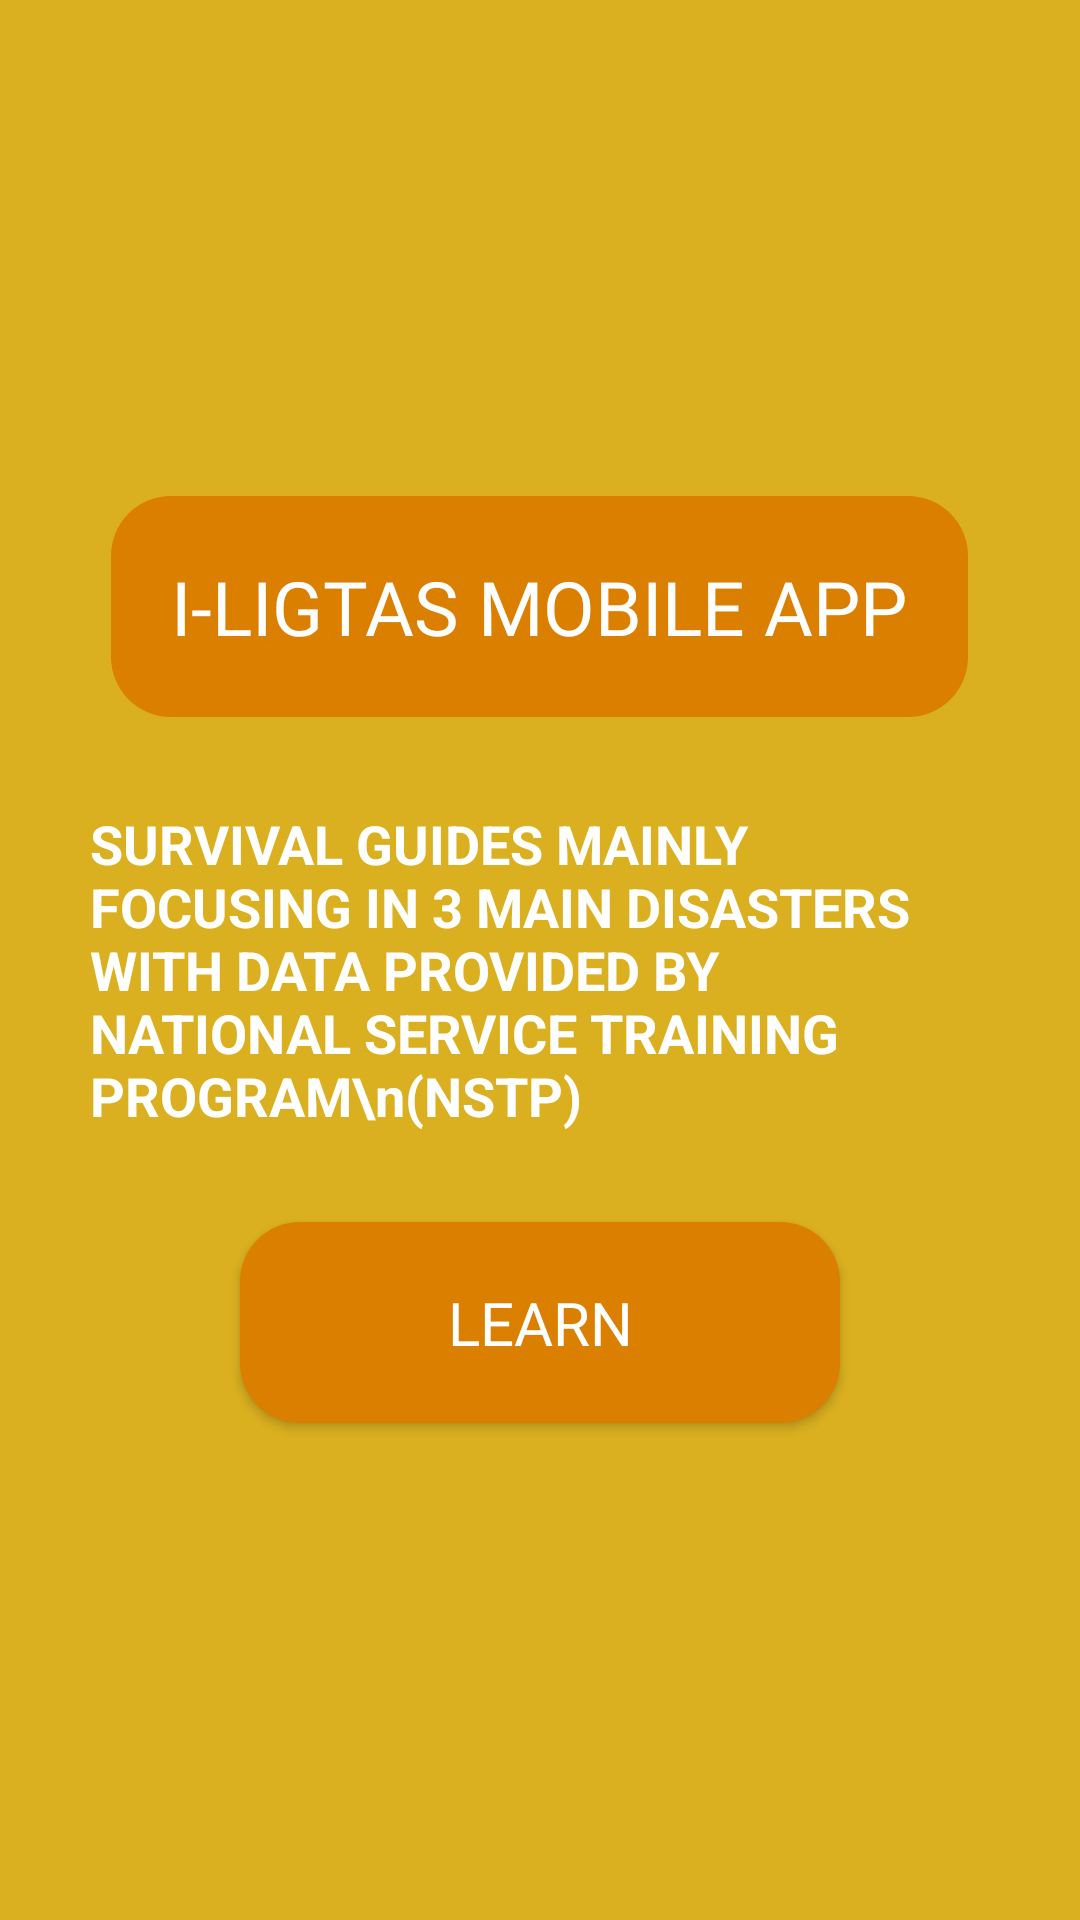

Produce the Android XML layout that renders to this screen, including the resource entries it uses.
<!-- AndroidManifest.xml: application theme Theme.SurvivalGuide -->
<!-- res/layout/activity_learn.xml -->
<?xml version="1.0" encoding="utf-8"?>
<LinearLayout xmlns:android="http://schemas.android.com/apk/res/android"
    xmlns:app="http://schemas.android.com/apk/res-auto"
    xmlns:tools="http://schemas.android.com/tools"
    android:layout_width="match_parent"
    android:layout_height="match_parent"
    android:orientation="vertical"
    android:background="@color/yellow"
    android:gravity="center"
    tools:context=".LearnActivity">

    <TextView
        android:layout_width="wrap_content"
        android:layout_height="wrap_content"
        android:text="I-LIGTAS MOBILE APP"
        android:textColor="#fff"
        android:fontFamily="@font/aquire"
        android:textSize="25sp"
        android:padding="20dp"
        android:background="@drawable/round_text_view"
        />

    <TextView
        android:layout_width="match_parent"
        android:layout_height="wrap_content"
        android:text="SURVIVAL GUIDES MAINLY FOCUSING IN 3 MAIN DISASTERS WITH DATA PROVIDED BY NATIONAL SERVICE TRAINING PROGRAM\n(NSTP)"
        android:padding="30dp"
        android:textColor="#fff"
        android:textSize="18dp"
        android:textStyle="bold"
        />

    <Button
        android:id="@+id/btn_learn"
        android:layout_width="200dp"
        android:layout_height="wrap_content"
        android:text="LEARN"
        android:fontFamily="@font/aquire"
        android:textSize="20sp"
        android:background="@drawable/round_text_view"
        android:padding="20dp"
        android:textColor="#fff"
        />

</LinearLayout>
<!-- resources referenced by this layout -->
<resources>
  <color name="yellow">#DAB020</color>
  <!-- drawable round_text_view (drawable) -->
  <?xml version="1.0" encoding="utf-8"?>
  <shape xmlns:android="http://schemas.android.com/apk/res/android">
  
      <solid android:color="@color/orange"/>
      <corners android:radius="20dp"/>
  
  </shape>
  <style name="Theme.SurvivalGuide" parent="Theme.AppCompat.DayNight.NoActionBar">
          
          <item name="colorPrimary">@color/yellow</item>
          <item name="colorPrimaryVariant">@color/orange</item>
          <item name="colorOnPrimary">@color/white</item>
          
          <item name="colorSecondary">@color/teal_200</item>
          <item name="colorSecondaryVariant">@color/teal_700</item>
          <item name="colorOnSecondary">@color/black</item>
          
          <item name="android:statusBarColor" tools:targetApi="l">?attr/colorPrimaryVariant</item>
          
      </style>
  <color name="orange">#db7f00</color>
  <color name="white">#FFFFFFFF</color>
  <color name="teal_200">#FF03DAC5</color>
  <color name="teal_700">#FF018786</color>
  <color name="black">#FF000000</color>
</resources>
